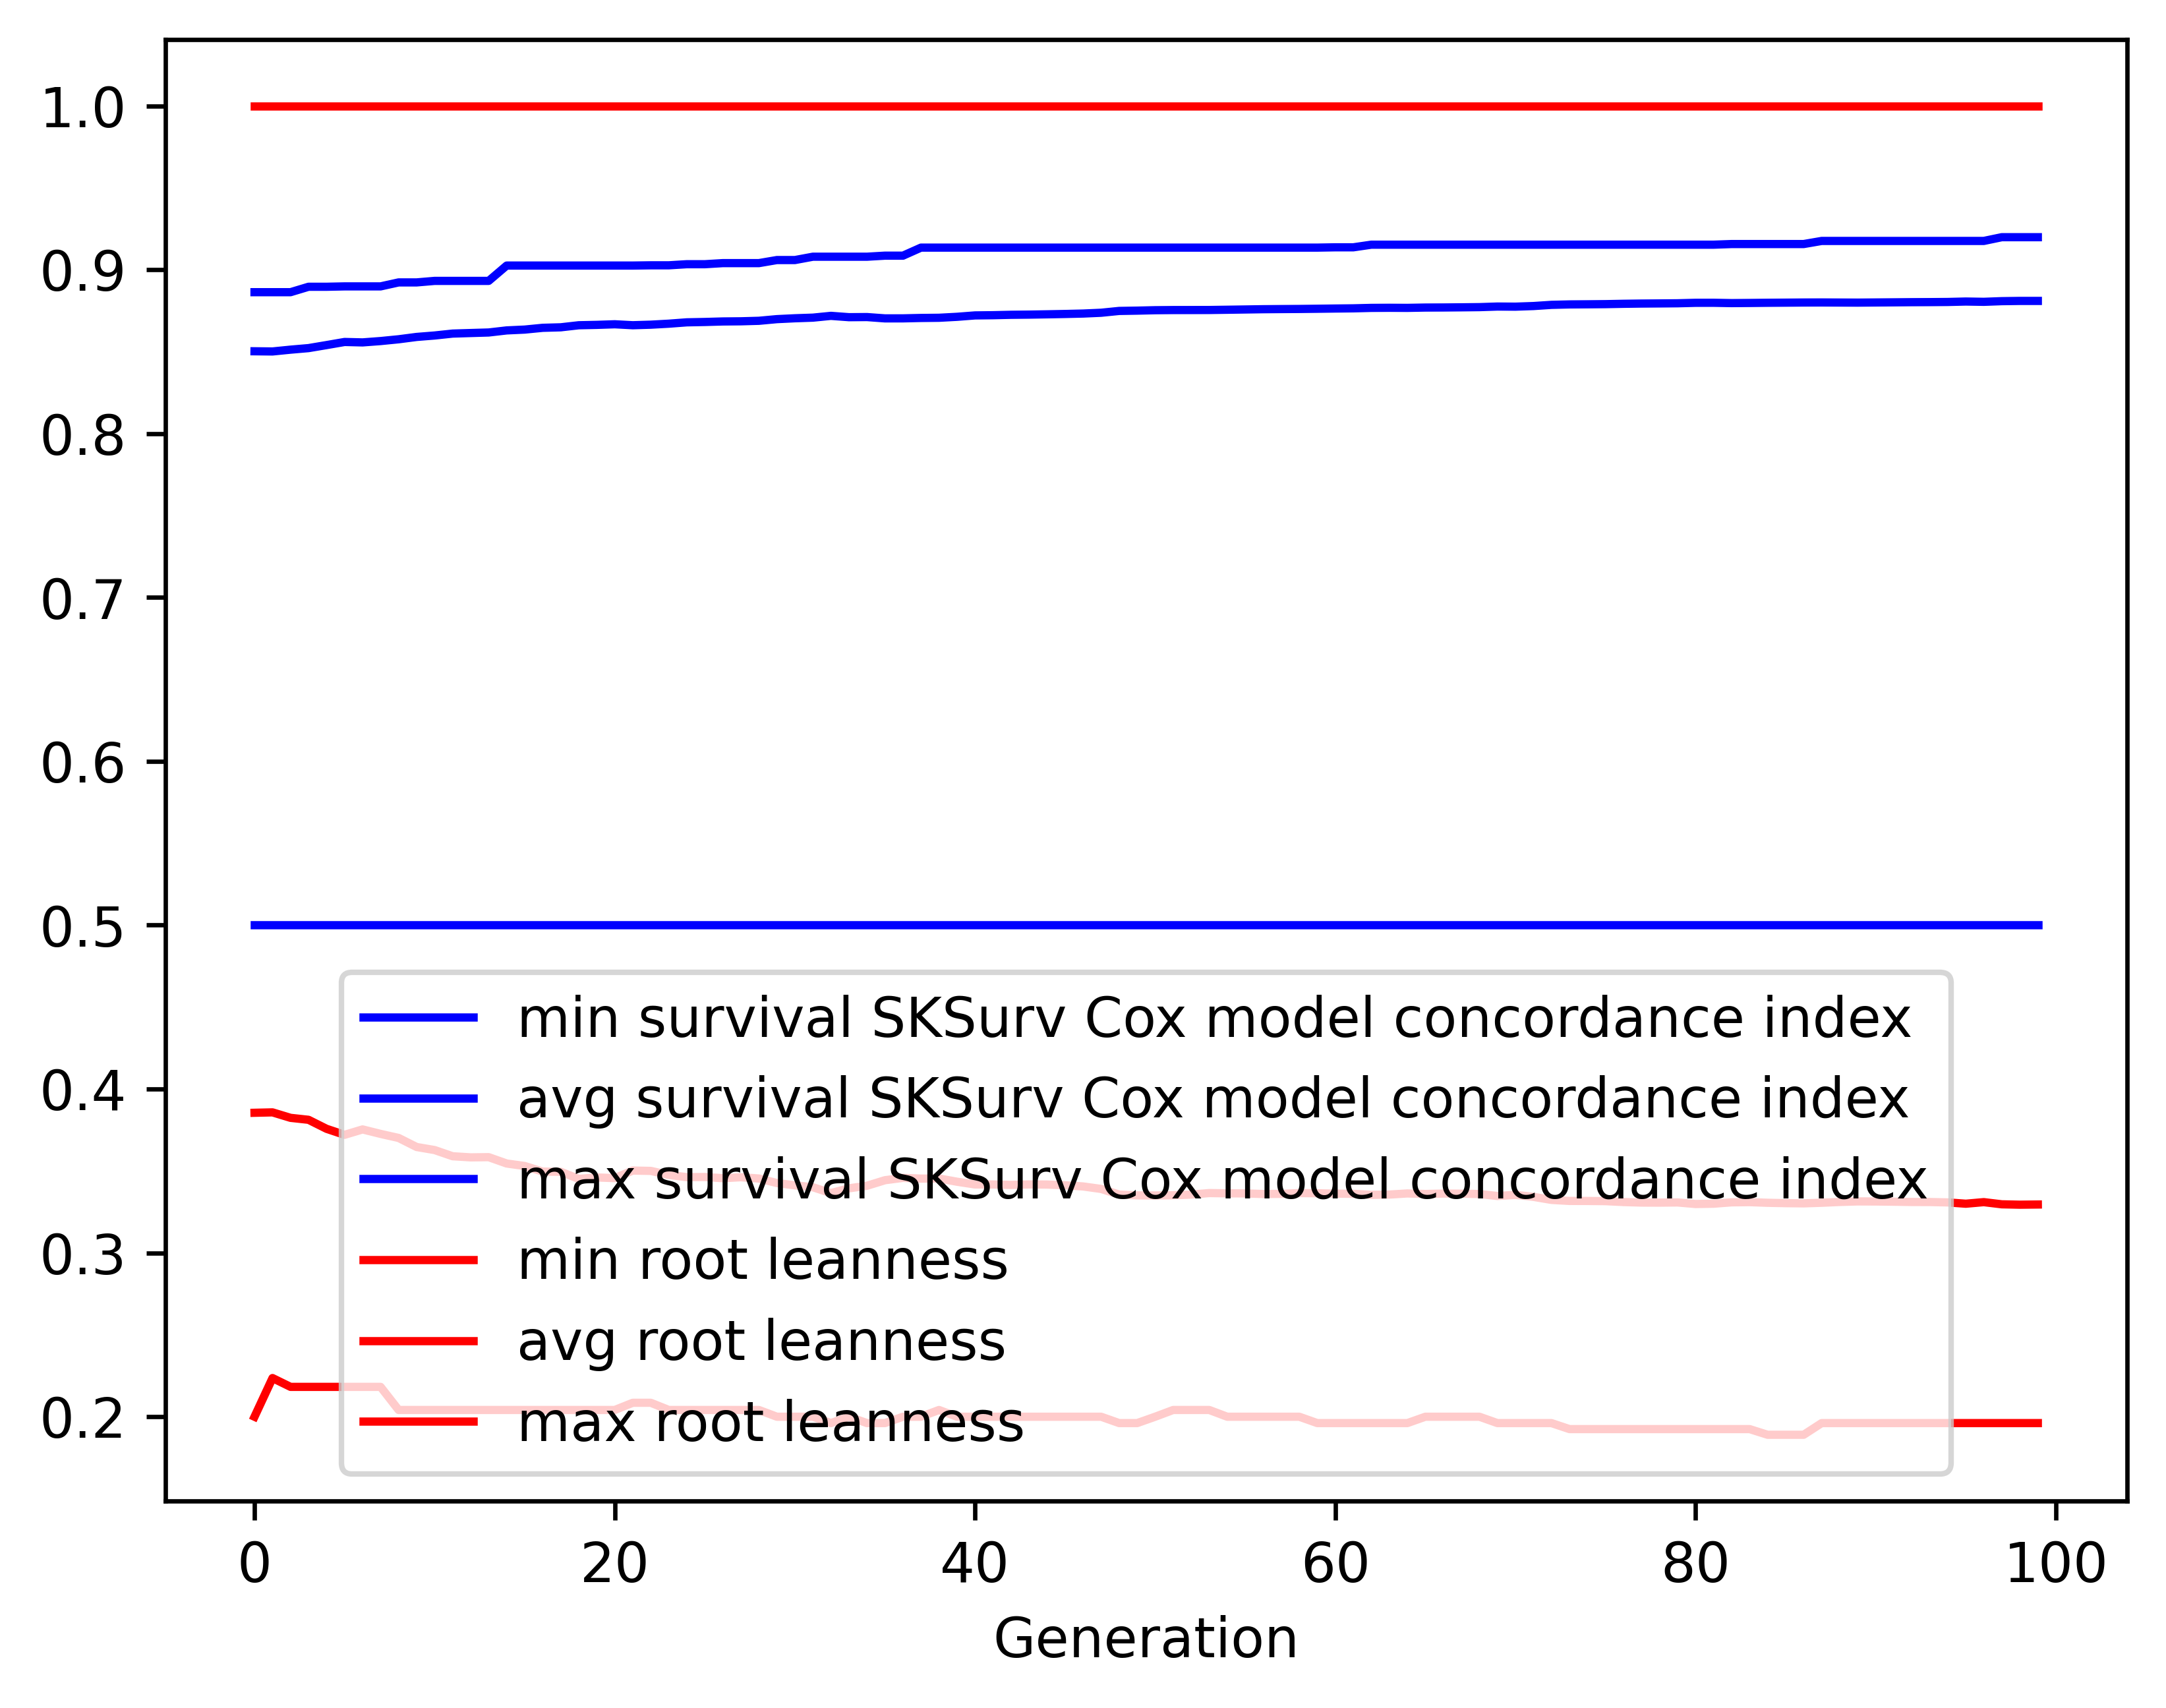

The data file committed next to this chart (first rows):
gen, evals, gen_feats, explored, survival SKSurv Cox model concordance in…, survival SKSurv Cox model concordance in…, survival SKSurv Cox model concordance in…, survival SKSurv Cox model concordance in…, root leanness_min, root leanness_avg, root leanness_max, root leanness_std
0, 0, 146, 146, 0.5, 0.8502, 0.8863, 0.03996, 0.2, 0.3855, 1.0, 0.1274
1, 365, 218, 232, 0.5, 0.8501, 0.8863, 0.04516, 0.2236, 0.3857, 1.0, 0.1301
2, 384, 245, 283, 0.5, 0.8512, 0.8863, 0.0455, 0.2182, 0.3824, 1.0, 0.1325
3, 372, 248, 303, 0.5, 0.8521, 0.8896, 0.04461, 0.2182, 0.3812, 1.0, 0.1333
4, 389, 233, 307, 0.5, 0.854, 0.8896, 0.04398, 0.2182, 0.3757, 1.0, 0.1334
5, 385, 248, 309, 0.5, 0.8559, 0.8898, 0.04251, 0.2182, 0.372, 1.0, 0.1317
6, 387, 242, 310, 0.5, 0.8556, 0.8898, 0.04358, 0.2182, 0.3753, 1.0, 0.1323
7, 380, 233, 311, 0.5, 0.8564, 0.8898, 0.04372, 0.2182, 0.3726, 1.0, 0.1328
8, 386, 242, 312, 0.5, 0.8575, 0.8922, 0.04316, 0.2041, 0.3701, 1.0, 0.1331
9, 361, 242, 313, 0.5, 0.859, 0.8922, 0.0427, 0.2041, 0.3646, 1.0, 0.1336
10, 376, 248, 313, 0.5, 0.8598, 0.8932, 0.04217, 0.2041, 0.3627, 1.0, 0.1327
11, 364, 256, 313, 0.5, 0.861, 0.8932, 0.04172, 0.2041, 0.359, 1.0, 0.1323
12, 373, 245, 313, 0.5, 0.8613, 0.8932, 0.04187, 0.2041, 0.3583, 1.0, 0.1328
13, 357, 240, 313, 0.5, 0.8617, 0.8932, 0.04201, 0.2041, 0.3584, 1.0, 0.1328
14, 362, 237, 313, 0.5, 0.8629, 0.9025, 0.04161, 0.2041, 0.3545, 1.0, 0.1324
15, 400, 253, 313, 0.5, 0.8635, 0.9025, 0.04183, 0.2041, 0.353, 1.0, 0.1333
16, 385, 248, 313, 0.5, 0.8645, 0.9025, 0.04132, 0.2041, 0.3496, 1.0, 0.1326
17, 373, 242, 313, 0.5, 0.8648, 0.9025, 0.04146, 0.2041, 0.3495, 1.0, 0.1328
18, 369, 241, 313, 0.5, 0.8661, 0.9025, 0.04084, 0.2041, 0.3451, 1.0, 0.1324
19, 385, 256, 313, 0.5, 0.8663, 0.9025, 0.04099, 0.2041, 0.346, 1.0, 0.132
20, 386, 249, 313, 0.5, 0.8667, 0.9025, 0.04115, 0.2041, 0.3456, 1.0, 0.1319
21, 395, 248, 313, 0.5, 0.8661, 0.9025, 0.04197, 0.2085, 0.3502, 1.0, 0.132
22, 359, 234, 313, 0.5, 0.8664, 0.9027, 0.04212, 0.2085, 0.35, 1.0, 0.1322
23, 376, 229, 313, 0.5, 0.867, 0.9027, 0.04229, 0.2041, 0.3476, 1.0, 0.1329
24, 380, 239, 313, 0.5, 0.8679, 0.9033, 0.04171, 0.2041, 0.3462, 1.0, 0.1314
25, 366, 226, 313, 0.5, 0.8681, 0.9033, 0.04182, 0.2041, 0.3463, 1.0, 0.1313
26, 379, 242, 313, 0.5, 0.8684, 0.904, 0.04197, 0.2041, 0.3456, 1.0, 0.1319
27, 384, 248, 313, 0.5, 0.8685, 0.904, 0.04201, 0.2041, 0.3462, 1.0, 0.1315
28, 363, 241, 313, 0.5, 0.8688, 0.904, 0.04216, 0.2041, 0.3454, 1.0, 0.132
29, 363, 227, 313, 0.5, 0.8698, 0.9059, 0.04178, 0.2, 0.3426, 1.0, 0.1315
30, 370, 235, 313, 0.5, 0.8704, 0.9059, 0.04182, 0.2, 0.3412, 1.0, 0.1315
31, 393, 232, 313, 0.5, 0.8707, 0.9079, 0.042, 0.2, 0.34, 1.0, 0.1322
32, 392, 230, 313, 0.5, 0.8718, 0.9079, 0.04141, 0.1961, 0.3365, 1.0, 0.1311
33, 373, 237, 313, 0.5, 0.871, 0.9079, 0.04313, 0.2, 0.3394, 1.0, 0.1322
34, 382, 238, 313, 0.5, 0.8711, 0.9079, 0.04256, 0.1961, 0.341, 1.0, 0.1317
35, 372, 236, 313, 0.5, 0.8703, 0.9086, 0.04378, 0.1961, 0.3443, 1.0, 0.1324
36, 392, 236, 313, 0.5, 0.8703, 0.9086, 0.04339, 0.2, 0.3458, 1.0, 0.1317
37, 365, 240, 313, 0.5, 0.8705, 0.9135, 0.04348, 0.2, 0.3453, 1.0, 0.1319
38, 388, 244, 313, 0.5, 0.8707, 0.9135, 0.04352, 0.2041, 0.3454, 1.0, 0.1319
39, 380, 238, 313, 0.5, 0.8712, 0.9135, 0.04366, 0.2, 0.3434, 1.0, 0.1322
40, 371, 236, 313, 0.5, 0.8721, 0.9135, 0.04286, 0.2, 0.3417, 1.0, 0.131
41, 381, 246, 313, 0.5, 0.8722, 0.9135, 0.04293, 0.2, 0.3417, 1.0, 0.131
42, 376, 237, 313, 0.5, 0.8725, 0.9135, 0.04307, 0.2, 0.3415, 1.0, 0.1312
43, 373, 242, 313, 0.5, 0.8726, 0.9135, 0.04299, 0.2, 0.3418, 1.0, 0.131
44, 380, 231, 313, 0.5, 0.8728, 0.9135, 0.04306, 0.2, 0.3417, 1.0, 0.1311
45, 374, 232, 313, 0.5, 0.873, 0.9135, 0.04318, 0.2, 0.3412, 1.0, 0.1314
46, 369, 232, 313, 0.5, 0.8732, 0.9135, 0.0433, 0.2, 0.3405, 1.0, 0.1318
47, 405, 241, 313, 0.5, 0.8737, 0.9135, 0.04328, 0.2, 0.339, 1.0, 0.132
48, 377, 252, 313, 0.5, 0.8748, 0.9135, 0.04282, 0.1961, 0.3356, 1.0, 0.1317
49, 375, 238, 313, 0.5, 0.875, 0.9135, 0.04288, 0.1961, 0.3351, 1.0, 0.1318
50, 392, 245, 313, 0.5, 0.8753, 0.9135, 0.043, 0.2, 0.335, 1.0, 0.1317
51, 373, 233, 313, 0.5, 0.8754, 0.9135, 0.04303, 0.2041, 0.3352, 1.0, 0.1315
52, 381, 228, 313, 0.5, 0.8754, 0.9135, 0.0431, 0.2041, 0.3356, 1.0, 0.1316
53, 381, 239, 313, 0.5, 0.8754, 0.9135, 0.04307, 0.2041, 0.3365, 1.0, 0.131
54, 371, 246, 313, 0.5, 0.8756, 0.9135, 0.04315, 0.2, 0.3363, 1.0, 0.1311
55, 365, 235, 313, 0.5, 0.8757, 0.9135, 0.04323, 0.2, 0.3363, 1.0, 0.1312
56, 380, 244, 313, 0.5, 0.8759, 0.9135, 0.0433, 0.2, 0.3359, 1.0, 0.1314
57, 366, 238, 313, 0.5, 0.876, 0.9135, 0.04335, 0.2, 0.336, 1.0, 0.1313
58, 359, 228, 313, 0.5, 0.876, 0.9135, 0.04338, 0.2, 0.3365, 1.0, 0.1311
59, 382, 234, 313, 0.5, 0.8762, 0.9135, 0.04344, 0.1961, 0.3364, 1.0, 0.1312
... 40 more rows
